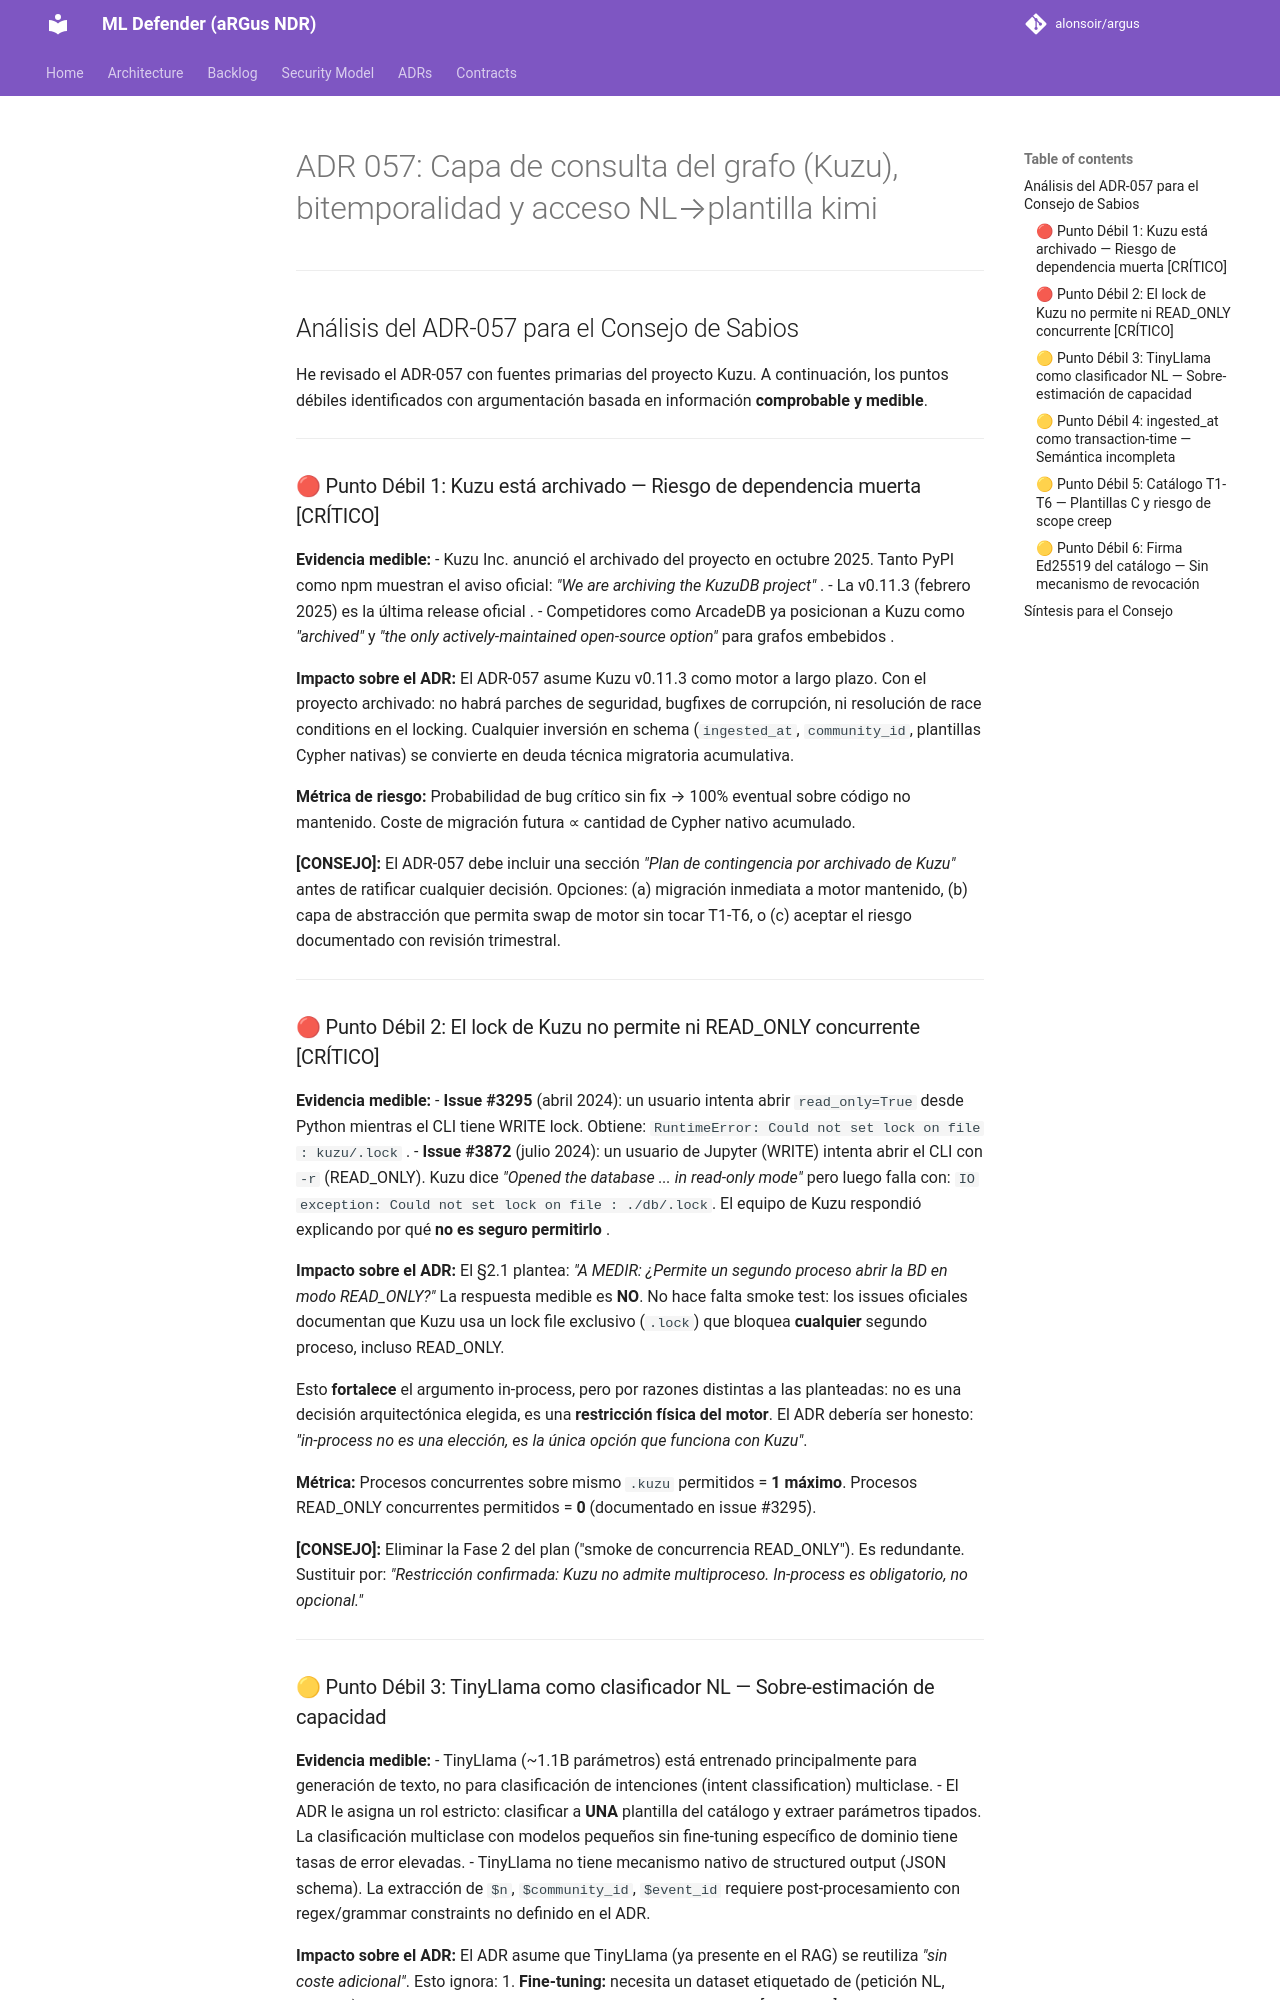

repository: alonsoir/argus · page: council/ADR-057: Capa de consulta del grafo (Kuzu), bitemporalidad y acceso NL→plantilla-kimi/index.html · generator: mkdocs



---

## Análisis del ADR-057 para el Consejo de Sabios

He revisado el ADR-057 con fuentes primarias del proyecto Kuzu. A continuación, los puntos débiles identificados con argumentación basada en información **comprobable y medible**.

---

### 🔴 Punto Débil 1: Kuzu está archivado — Riesgo de dependencia muerta [CRÍTICO]

**Evidencia medible:**
- Kuzu Inc. anunció el archivado del proyecto en octubre 2025. Tanto PyPI como npm muestran el aviso oficial: *"We are archiving the KuzuDB project"* .
- La v0.11.3 (febrero 2025) es la última release oficial .
- Competidores como ArcadeDB ya posicionan a Kuzu como *"archived"* y *"the only actively-maintained open-source option"* para grafos embebidos .

**Impacto sobre el ADR:**
El ADR-057 asume Kuzu v0.11.3 como motor a largo plazo. Con el proyecto archivado: no habrá parches de seguridad, bugfixes de corrupción, ni resolución de race conditions en el locking. Cualquier inversión en schema (`ingested_at`, `community_id`, plantillas Cypher nativas) se convierte en deuda técnica migratoria acumulativa.

**Métrica de riesgo:** Probabilidad de bug crítico sin fix → 100% eventual sobre código no mantenido. Coste de migración futura ∝ cantidad de Cypher nativo acumulado.

**[CONSEJO]:** El ADR-057 debe incluir una sección *"Plan de contingencia por archivado de Kuzu"* antes de ratificar cualquier decisión. Opciones: (a) migración inmediata a motor mantenido, (b) capa de abstracción que permita swap de motor sin tocar T1-T6, o (c) aceptar el riesgo documentado con revisión trimestral.

---

### 🔴 Punto Débil 2: El lock de Kuzu no permite ni READ_ONLY concurrente [CRÍTICO]

**Evidencia medible:**
- **Issue #3295** (abril 2024): un usuario intenta abrir `read_only=True` desde Python mientras el CLI tiene WRITE lock. Obtiene: `RuntimeError: Could not set lock on file : kuzu/.lock` .
- **Issue #3872** (julio 2024): un usuario de Jupyter (WRITE) intenta abrir el CLI con `-r` (READ_ONLY). Kuzu dice *"Opened the database ... in read-only mode"* pero luego falla con: `IO exception: Could not set lock on file : ./db/.lock`. El equipo de Kuzu respondió explicando por qué **no es seguro permitirlo** .

**Impacto sobre el ADR:**
El §2.1 plantea: *"A MEDIR: ¿Permite un segundo proceso abrir la BD en modo READ_ONLY?"* La respuesta medible es **NO**. No hace falta smoke test: los issues oficiales documentan que Kuzu usa un lock file exclusivo (`.lock`) que bloquea **cualquier** segundo proceso, incluso READ_ONLY.

Esto **fortalece** el argumento in-process, pero por razones distintas a las planteadas: no es una decisión arquitectónica elegida, es una **restricción física del motor**. El ADR debería ser honesto: *"in-process no es una elección, es la única opción que funciona con Kuzu"*.

**Métrica:** Procesos concurrentes sobre mismo `.kuzu` permitidos = **1 máximo**. Procesos READ_ONLY concurrentes permitidos = **0** (documentado en issue #3295).

**[CONSEJO]:** Eliminar la Fase 2 del plan ("smoke de concurrencia READ_ONLY"). Es redundante. Sustituir por: *"Restricción confirmada: Kuzu no admite multiproceso. In-process es obligatorio, no opcional."*

---
